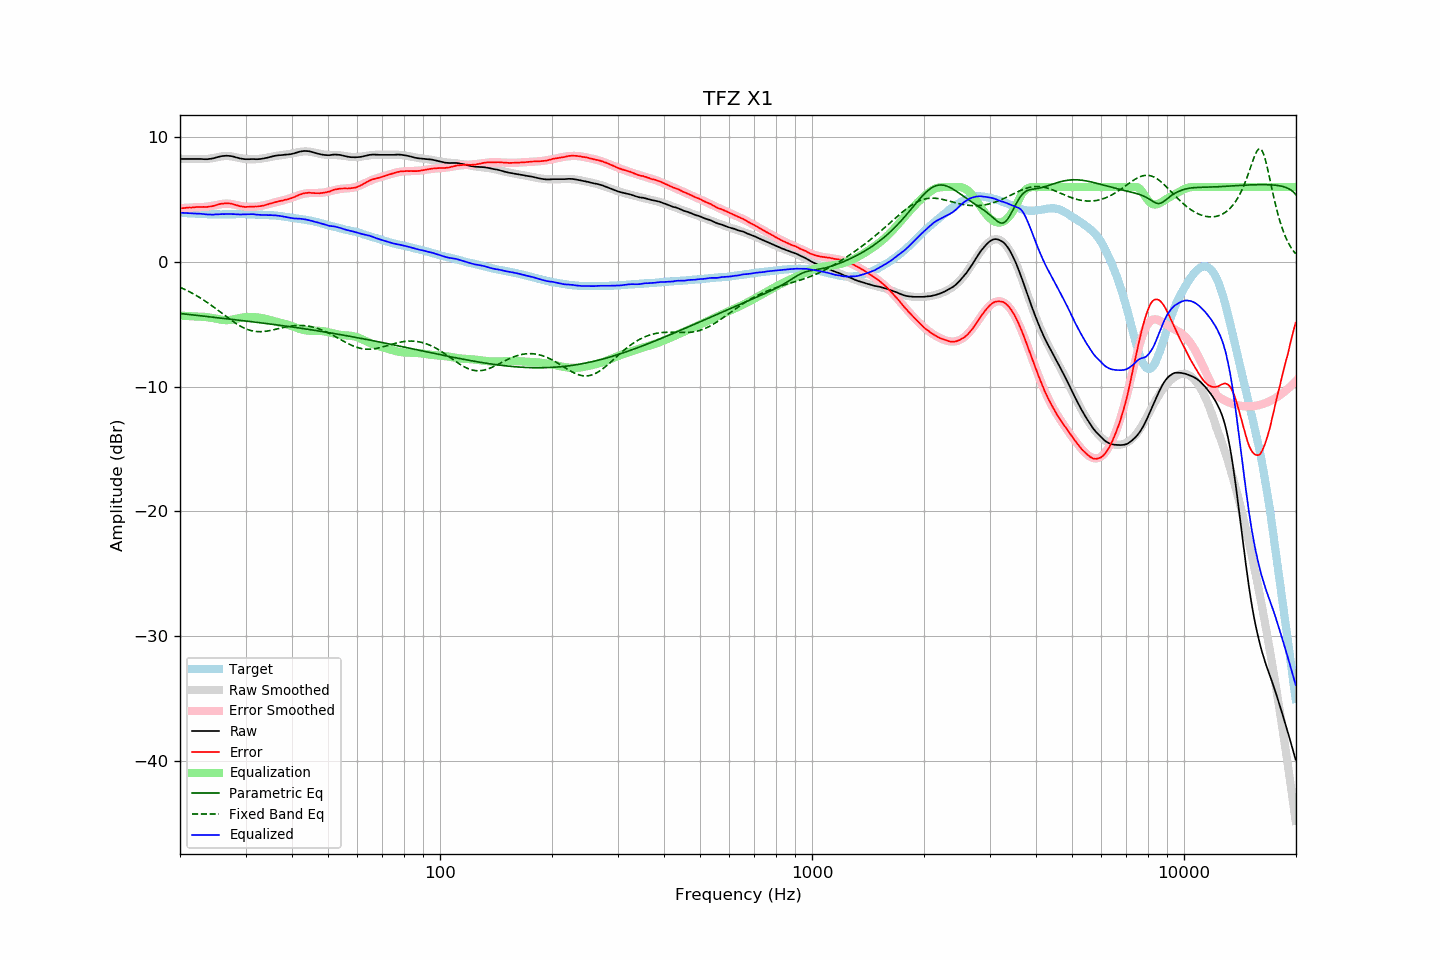

Values plotted in this chart, from the file beside it:
frequency, raw, error, smoothed, error_smoothed, equalization, parametric_eq, fixed_band_eq, equalized_raw, equalized_smoothed, target
20.00, 8.25, 4.29, 8.27, 4.30, -4.30, -4.13, -2.03, 3.94, 3.96, 3.96
20.20, 8.25, 4.30, 8.26, 4.31, -4.31, -4.15, -2.09, 3.94, 3.95, 3.95
20.40, 8.25, 4.31, 8.25, 4.32, -4.32, -4.16, -2.15, 3.93, 3.94, 3.94
20.61, 8.25, 4.32, 8.25, 4.32, -4.32, -4.18, -2.21, 3.93, 3.92, 3.93
20.81, 8.25, 4.34, 8.24, 4.33, -4.33, -4.19, -2.27, 3.92, 3.91, 3.91
21.02, 8.25, 4.35, 8.24, 4.34, -4.34, -4.21, -2.34, 3.91, 3.90, 3.90
21.23, 8.25, 4.36, 8.24, 4.35, -4.35, -4.22, -2.40, 3.90, 3.89, 3.89
21.44, 8.25, 4.35, 8.24, 4.35, -4.35, -4.24, -2.47, 3.90, 3.88, 3.90
21.66, 8.25, 4.37, 8.24, 4.36, -4.36, -4.25, -2.54, 3.89, 3.88, 3.88
21.87, 8.25, 4.37, 8.24, 4.37, -4.37, -4.27, -2.61, 3.88, 3.87, 3.88
22.09, 8.25, 4.39, 8.24, 4.38, -4.38, -4.28, -2.69, 3.87, 3.86, 3.86
22.31, 8.25, 4.39, 8.24, 4.38, -4.38, -4.30, -2.76, 3.86, 3.85, 3.86
22.54, 8.25, 4.40, 8.24, 4.39, -4.39, -4.31, -2.84, 3.86, 3.85, 3.84
22.76, 8.25, 4.41, 8.23, 4.39, -4.39, -4.32, -2.92, 3.86, 3.84, 3.84
22.99, 8.24, 4.41, 8.23, 4.40, -4.40, -4.34, -3.00, 3.84, 3.84, 3.83
23.22, 8.23, 4.41, 8.24, 4.40, -4.40, -4.35, -3.08, 3.82, 3.83, 3.82
23.45, 8.23, 4.40, 8.24, 4.42, -4.42, -4.37, -3.17, 3.81, 3.83, 3.83
23.69, 8.23, 4.41, 8.25, 4.43, -4.43, -4.38, -3.26, 3.80, 3.82, 3.82
23.92, 8.25, 4.44, 8.27, 4.45, -4.45, -4.40, -3.35, 3.80, 3.82, 3.81
24.16, 8.26, 4.44, 8.29, 4.47, -4.47, -4.41, -3.44, 3.79, 3.82, 3.82
24.40, 8.28, 4.46, 8.31, 4.49, -4.49, -4.43, -3.53, 3.79, 3.82, 3.82
24.65, 8.31, 4.49, 8.33, 4.52, -4.52, -4.44, -3.62, 3.79, 3.81, 3.82
24.89, 8.35, 4.53, 8.36, 4.54, -4.54, -4.46, -3.72, 3.81, 3.81, 3.82
25.14, 8.38, 4.57, 8.38, 4.57, -4.57, -4.47, -3.82, 3.81, 3.81, 3.81
25.39, 8.42, 4.61, 8.41, 4.60, -4.60, -4.48, -3.91, 3.82, 3.81, 3.81
25.65, 8.45, 4.64, 8.43, 4.62, -4.62, -4.50, -4.01, 3.82, 3.81, 3.81
25.91, 8.48, 4.67, 8.46, 4.65, -4.65, -4.51, -4.11, 3.83, 3.81, 3.81
26.16, 8.49, 4.68, 8.47, 4.66, -4.66, -4.53, -4.21, 3.83, 3.81, 3.81
26.43, 8.50, 4.69, 8.48, 4.67, -4.67, -4.54, -4.30, 3.83, 3.81, 3.81
26.69, 8.51, 4.70, 8.48, 4.67, -4.67, -4.56, -4.40, 3.84, 3.81, 3.81
26.96, 8.50, 4.69, 8.48, 4.67, -4.67, -4.57, -4.50, 3.83, 3.81, 3.81
27.23, 8.49, 4.68, 8.47, 4.65, -4.65, -4.59, -4.59, 3.84, 3.81, 3.81
27.50, 8.47, 4.66, 8.45, 4.63, -4.63, -4.60, -4.69, 3.84, 3.82, 3.81
27.77, 8.45, 4.63, 8.43, 4.61, -4.61, -4.62, -4.78, 3.84, 3.82, 3.82
28.05, 8.41, 4.59, 8.40, 4.58, -4.58, -4.63, -4.86, 3.83, 3.82, 3.82
28.33, 8.37, 4.54, 8.38, 4.55, -4.55, -4.65, -4.95, 3.81, 3.82, 3.83
28.62, 8.34, 4.52, 8.35, 4.53, -4.53, -4.66, -5.03, 3.81, 3.83, 3.82
28.90, 8.30, 4.47, 8.33, 4.50, -4.50, -4.68, -5.11, 3.80, 3.83, 3.83
29.19, 8.28, 4.45, 8.30, 4.48, -4.48, -4.69, -5.18, 3.80, 3.83, 3.83
29.48, 8.26, 4.43, 8.28, 4.46, -4.46, -4.71, -5.25, 3.80, 3.83, 3.83
29.78, 8.24, 4.41, 8.26, 4.44, -4.44, -4.72, -5.31, 3.80, 3.82, 3.83
30.08, 8.23, 4.40, 8.25, 4.42, -4.42, -4.74, -5.37, 3.81, 3.82, 3.83
30.38, 8.23, 4.41, 8.23, 4.41, -4.41, -4.75, -5.42, 3.82, 3.82, 3.82
30.68, 8.23, 4.42, 8.22, 4.41, -4.41, -4.77, -5.46, 3.82, 3.82, 3.81
30.99, 8.24, 4.43, 8.22, 4.41, -4.41, -4.78, -5.50, 3.83, 3.81, 3.81
31.30, 8.24, 4.43, 8.22, 4.41, -4.41, -4.80, -5.53, 3.83, 3.81, 3.81
31.61, 8.24, 4.43, 8.22, 4.42, -4.42, -4.82, -5.55, 3.82, 3.80, 3.81
31.93, 8.23, 4.44, 8.23, 4.43, -4.43, -4.83, -5.57, 3.80, 3.80, 3.79
32.24, 8.23, 4.44, 8.24, 4.45, -4.45, -4.85, -5.59, 3.78, 3.79, 3.79
32.57, 8.24, 4.46, 8.25, 4.46, -4.46, -4.86, -5.59, 3.77, 3.79, 3.78
32.89, 8.25, 4.47, 8.27, 4.48, -4.48, -4.88, -5.59, 3.76, 3.78, 3.78
33.22, 8.27, 4.49, 8.28, 4.51, -4.51, -4.89, -5.59, 3.76, 3.78, 3.78
33.55, 8.29, 4.52, 8.30, 4.53, -4.53, -4.91, -5.58, 3.76, 3.77, 3.77
33.89, 8.32, 4.56, 8.33, 4.56, -4.56, -4.93, -5.57, 3.76, 3.76, 3.76
34.23, 8.34, 4.59, 8.35, 4.59, -4.59, -4.94, -5.55, 3.75, 3.76, 3.75
34.57, 8.37, 4.62, 8.38, 4.62, -4.62, -4.96, -5.53, 3.74, 3.75, 3.75
34.92, 8.41, 4.68, 8.40, 4.66, -4.66, -4.98, -5.50, 3.75, 3.74, 3.73
35.27, 8.44, 4.69, 8.43, 4.69, -4.69, -4.99, -5.48, 3.74, 3.73, 3.75
35.62, 8.47, 4.74, 8.46, 4.73, -4.73, -5.01, -5.45, 3.74, 3.73, 3.73
35.97, 8.50, 4.78, 8.48, 4.76, -4.76, -5.03, -5.42, 3.73, 3.71, 3.72
... 635 more rows
